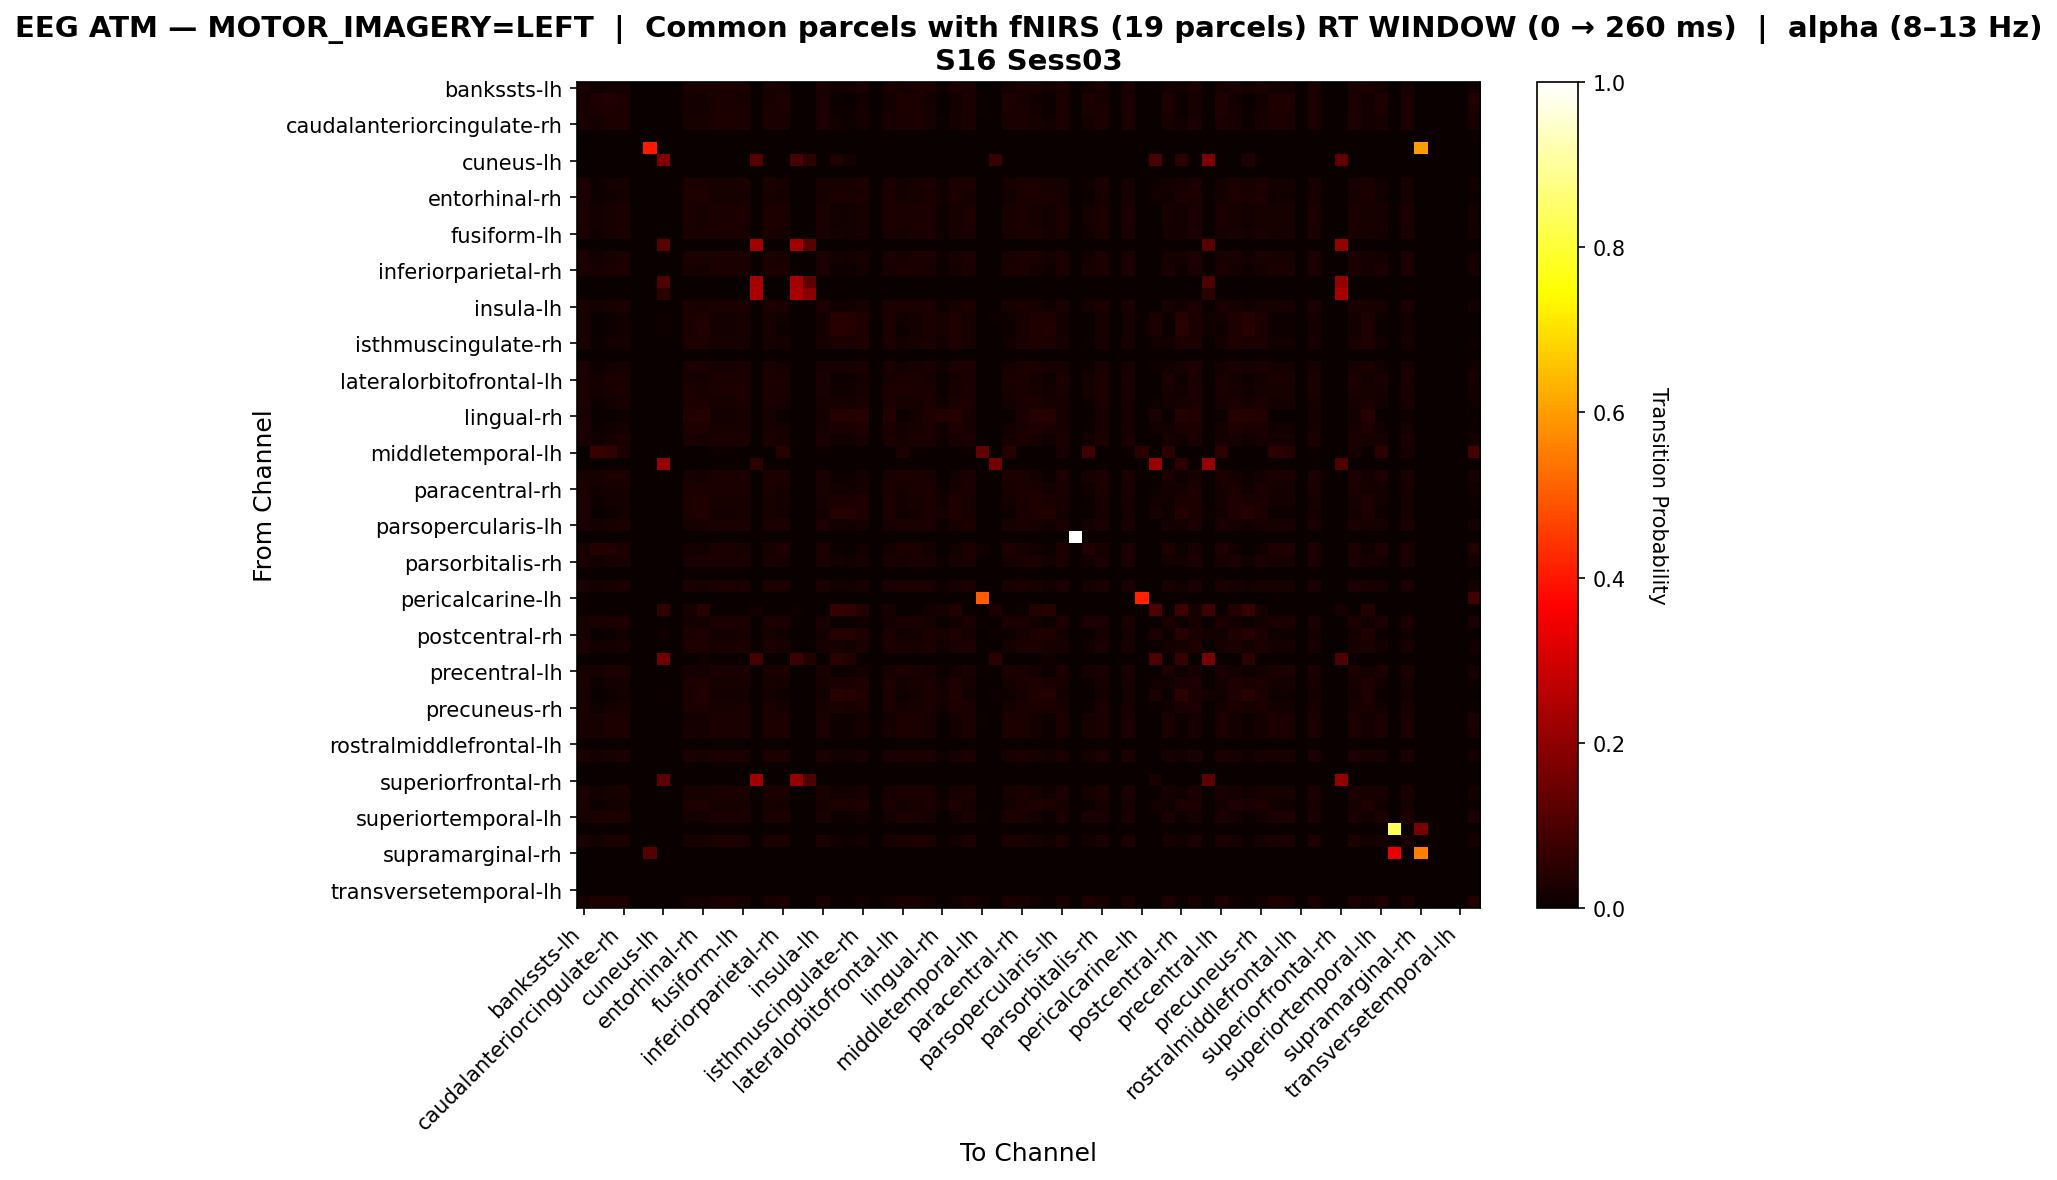

The data file committed next to this chart (first rows):
, bankssts-lh, bankssts-rh, caudalanteriorcingulate-lh, caudalanteriorcingulate-rh, caudalmiddlefrontal-lh, caudalmiddlefrontal-rh, cuneus-lh, cuneus-rh, entorhinal-lh, entorhinal-rh, frontalpole-lh, frontalpole-rh, fusiform-lh, fusiform-rh, inferiorparietal-lh, inferiorparietal-rh, inferiortemporal-lh, inferiortemporal-rh, insula-lh, insula-rh, isthmuscingulate-lh, isthmuscingulate-rh, lateraloccipital-lh
bankssts-lh, 0.02733, 0.01286, 0.01929, 0.02251, 0.0, 0.0, 0.0, 0.0, 0.02733, 0.02572, 0.02412, 0.02412, 0.02572, 0.0, 0.02572, 0.0209, 0.0, 0.0, 0.02412, 0.01768, 0.01608, 0.02412, 0.0
bankssts-rh, 0.0211, 0.03376, 0.03586, 0.02954, 0.0, 0.0, 0.0, 0.0, 0.01688, 0.01477, 0.02532, 0.02532, 0.02321, 0.0, 0.02321, 0.03165, 0.0, 0.0, 0.02532, 0.004219, 0.00211, 0.01266, 0.0
caudalanteriorcingulate-lh, 0.02233, 0.02392, 0.0303, 0.02871, 0.0, 0.0, 0.0, 0.0, 0.01914, 0.01754, 0.02552, 0.02552, 0.02392, 0.0, 0.02392, 0.0303, 0.0, 0.0, 0.02552, 0.009569, 0.007974, 0.01595, 0.0
caudalanteriorcingulate-rh, 0.02439, 0.01829, 0.02439, 0.02744, 0.0, 0.0, 0.0, 0.0, 0.02134, 0.01982, 0.02744, 0.02744, 0.02591, 0.0, 0.02591, 0.02591, 0.0, 0.0, 0.02744, 0.0122, 0.01067, 0.01829, 0.0
caudalmiddlefrontal-lh, 0.0, 0.0, 0.0, 0.0, 0.0, 0.0, 0.0, 0.0, 0.0, 0.0, 0.0, 0.0, 0.0, 0.0, 0.0, 0.0, 0.0, 0.0, 0.0, 0.0, 0.0, 0.0, 0.0
caudalmiddlefrontal-rh, 0.0, 0.0, 0.0, 0.0, 0.0, 0.4, 0.0, 0.0, 0.0, 0.0, 0.0, 0.0, 0.0, 0.0, 0.0, 0.0, 0.0, 0.0, 0.0, 0.0, 0.0, 0.0, 0.0
cuneus-lh, 0.0, 0.0, 0.0, 0.0, 0.0, 0.0, 0.1719, 0.0, 0.0, 0.0, 0.0, 0.0, 0.0, 0.1094, 0.0, 0.0, 0.09375, 0.04688, 0.0, 0.03125, 0.01562, 0.0, 0.0
cuneus-rh, 0.0, 0.0, 0.0, 0.0, 0.0, 0.0, 0.0, 0.0, 0.0, 0.0, 0.0, 0.0, 0.0, 0.0, 0.0, 0.0, 0.0, 0.0, 0.0, 0.0, 0.0, 0.0, 0.0
entorhinal-lh, 0.02547, 0.01019, 0.01698, 0.02037, 0.0, 0.0, 0.0, 0.0, 0.02886, 0.03056, 0.02207, 0.02207, 0.02377, 0.0, 0.02377, 0.01868, 0.0, 0.0, 0.02207, 0.02207, 0.02037, 0.02886, 0.0
entorhinal-rh, 0.0241, 0.008606, 0.01549, 0.01893, 0.0, 0.0, 0.001721, 0.0, 0.02754, 0.0327, 0.02065, 0.02065, 0.02238, 0.0, 0.02238, 0.01721, 0.0, 0.0, 0.02065, 0.02754, 0.02582, 0.03098, 0.0
frontalpole-lh, 0.02656, 0.01562, 0.02187, 0.025, 0.0, 0.0, 0.0, 0.0, 0.02344, 0.02187, 0.02656, 0.02656, 0.02813, 0.0, 0.02813, 0.02344, 0.0, 0.0, 0.02656, 0.01406, 0.0125, 0.02031, 0.0
frontalpole-rh, 0.02656, 0.01562, 0.02187, 0.025, 0.0, 0.0, 0.0, 0.0, 0.02344, 0.02187, 0.02656, 0.02656, 0.02813, 0.0, 0.02813, 0.02344, 0.0, 0.0, 0.02656, 0.01406, 0.0125, 0.02031, 0.0
fusiform-lh, 0.02844, 0.01422, 0.02054, 0.0237, 0.0, 0.0, 0.0, 0.0, 0.02528, 0.0237, 0.02528, 0.02528, 0.02686, 0.0, 0.02686, 0.02212, 0.0, 0.0, 0.02528, 0.0158, 0.01422, 0.02212, 0.0
fusiform-rh, 0.0, 0.0, 0.0, 0.0, 0.0, 0.0, 0.1136, 0.0, 0.0, 0.0, 0.0, 0.0, 0.0, 0.2273, 0.0, 0.0, 0.2273, 0.1136, 0.0, 0.0, 0.0, 0.0, 0.0
inferiorparietal-lh, 0.02844, 0.01422, 0.02054, 0.0237, 0.0, 0.0, 0.0, 0.0, 0.02528, 0.0237, 0.02528, 0.02528, 0.02686, 0.0, 0.02686, 0.02212, 0.0, 0.0, 0.02528, 0.0158, 0.01422, 0.02212, 0.0
inferiorparietal-rh, 0.02347, 0.02034, 0.0266, 0.02973, 0.0, 0.0, 0.0, 0.0, 0.02034, 0.01878, 0.0266, 0.0266, 0.02504, 0.0, 0.02504, 0.02817, 0.0, 0.0, 0.0266, 0.01095, 0.00939, 0.01721, 0.0
inferiortemporal-lh, 0.0, 0.0, 0.0, 0.0, 0.0, 0.0, 0.1026, 0.0, 0.0, 0.0, 0.0, 0.0, 0.0, 0.2308, 0.0, 0.0, 0.2308, 0.1282, 0.0, 0.0, 0.0, 0.0, 0.0
inferiortemporal-rh, 0.0, 0.0, 0.0, 0.0, 0.0, 0.0, 0.04762, 0.0, 0.0, 0.0, 0.0, 0.0, 0.0, 0.2381, 0.0, 0.0, 0.2381, 0.1905, 0.0, 0.0, 0.0, 0.0, 0.0
insula-lh, 0.02656, 0.01562, 0.02187, 0.025, 0.0, 0.0, 0.0, 0.0, 0.02344, 0.02187, 0.02656, 0.02656, 0.02813, 0.0, 0.02813, 0.02344, 0.0, 0.0, 0.02656, 0.01406, 0.0125, 0.02031, 0.0
insula-rh, 0.02239, 0.0, 0.00995, 0.01493, 0.0, 0.0, 0.00995, 0.0, 0.02736, 0.03483, 0.01741, 0.01741, 0.0199, 0.0, 0.0199, 0.01244, 0.0, 0.0, 0.01741, 0.04229, 0.0398, 0.03234, 0.0
isthmuscingulate-lh, 0.02254, 0.0, 0.008451, 0.01408, 0.0, 0.0, 0.008451, 0.0, 0.02817, 0.03662, 0.0169, 0.0169, 0.01972, 0.0, 0.01972, 0.01127, 0.0, 0.0, 0.0169, 0.04507, 0.04225, 0.0338, 0.0
isthmuscingulate-rh, 0.0243, 0.007477, 0.01495, 0.01869, 0.0, 0.0, 0.0, 0.0, 0.02804, 0.03364, 0.02056, 0.02056, 0.02243, 0.0, 0.02243, 0.01682, 0.0, 0.0, 0.02056, 0.02804, 0.02617, 0.03178, 0.0
lateraloccipital-lh, 0.0, 0.0, 0.0, 0.0, 0.0, 0.0, 0.0, 0.0, 0.0, 0.0, 0.0, 0.0, 0.0, 0.0, 0.0, 0.0, 0.0, 0.0, 0.0, 0.0, 0.0, 0.0, 0.0
lateraloccipital-rh, 0.02547, 0.01019, 0.01698, 0.02037, 0.0, 0.0, 0.0, 0.0, 0.02886, 0.03056, 0.02207, 0.02207, 0.02377, 0.0, 0.02377, 0.01868, 0.0, 0.0, 0.02207, 0.02207, 0.02037, 0.02886, 0.0
lateralorbitofrontal-lh, 0.024, 0.0192, 0.0256, 0.0288, 0.0, 0.0, 0.0, 0.0, 0.0208, 0.0192, 0.0272, 0.0272, 0.0256, 0.0, 0.0256, 0.0272, 0.0, 0.0, 0.0272, 0.0112, 0.0096, 0.0176, 0.0
lateralorbitofrontal-rh, 0.02656, 0.01562, 0.02187, 0.025, 0.0, 0.0, 0.0, 0.0, 0.02344, 0.02187, 0.02656, 0.02656, 0.02813, 0.0, 0.02813, 0.02344, 0.0, 0.0, 0.02656, 0.01406, 0.0125, 0.02031, 0.0
lingual-lh, 0.02627, 0.01149, 0.01806, 0.02135, 0.0, 0.0, 0.0, 0.0, 0.02956, 0.02791, 0.02299, 0.02299, 0.02463, 0.0, 0.02463, 0.0197, 0.0, 0.0, 0.02299, 0.0197, 0.01806, 0.02627, 0.0
lingual-rh, 0.02618, 0.0, 0.0, 0.01047, 0.0, 0.0, 0.0, 0.0, 0.03665, 0.04188, 0.01571, 0.01571, 0.02094, 0.0, 0.02094, 0.005236, 0.0, 0.0, 0.01571, 0.04188, 0.04188, 0.04188, 0.0
medialorbitofrontal-lh, 0.0243, 0.007477, 0.01495, 0.01869, 0.0, 0.0, 0.0, 0.0, 0.02804, 0.03364, 0.02056, 0.02056, 0.02243, 0.0, 0.02243, 0.01682, 0.0, 0.0, 0.02056, 0.02804, 0.02617, 0.03178, 0.0
medialorbitofrontal-rh, 0.02727, 0.01515, 0.02121, 0.02424, 0.0, 0.0, 0.0, 0.0, 0.02424, 0.02273, 0.02576, 0.02576, 0.02727, 0.0, 0.02727, 0.02273, 0.0, 0.0, 0.02576, 0.01515, 0.01364, 0.02121, 0.0
middletemporal-lh, 0.0, 0.07071, 0.06061, 0.0303, 0.0, 0.0, 0.0, 0.0, 0.0, 0.0, 0.0101, 0.0101, 0.0, 0.0, 0.0, 0.0404, 0.0, 0.0, 0.0101, 0.0, 0.0, 0.0, 0.0
middletemporal-rh, 0.0, 0.0, 0.0, 0.0, 0.0, 0.0, 0.2105, 0.0, 0.0, 0.0, 0.0, 0.0, 0.0, 0.05263, 0.0, 0.0, 0.0, 0.0, 0.0, 0.0, 0.0, 0.0, 0.0
paracentral-lh, 0.0231, 0.02145, 0.02805, 0.0297, 0.0, 0.0, 0.0, 0.0, 0.0198, 0.01815, 0.0264, 0.0264, 0.02475, 0.0, 0.02475, 0.0297, 0.0, 0.0, 0.0264, 0.009901, 0.008251, 0.0165, 0.0
paracentral-rh, 0.02765, 0.01382, 0.01997, 0.02304, 0.0, 0.0, 0.0, 0.0, 0.02611, 0.02458, 0.02458, 0.02458, 0.02611, 0.0, 0.02611, 0.02151, 0.0, 0.0, 0.02458, 0.0169, 0.01536, 0.02304, 0.0
parahippocampal-lh, 0.02439, 0.008711, 0.01568, 0.01916, 0.0, 0.0, 0.0, 0.0, 0.02787, 0.0331, 0.02091, 0.02091, 0.02265, 0.0, 0.02265, 0.01742, 0.0, 0.0, 0.02091, 0.02613, 0.02439, 0.03136, 0.0
parahippocampal-rh, 0.0235, 0.0, 0.01044, 0.01567, 0.0, 0.0, 0.002611, 0.0, 0.02872, 0.03655, 0.01828, 0.01828, 0.02089, 0.0, 0.02089, 0.01305, 0.0, 0.0, 0.01828, 0.03916, 0.03916, 0.03394, 0.0
parsopercularis-lh, 0.02564, 0.01659, 0.02262, 0.02564, 0.0, 0.0, 0.0, 0.0, 0.02262, 0.02112, 0.02715, 0.02715, 0.02715, 0.0, 0.02715, 0.02413, 0.0, 0.0, 0.02715, 0.01357, 0.01207, 0.01961, 0.0
parsopercularis-rh, 0.0, 0.0, 0.0, 0.0, 0.0, 0.0, 0.0, 0.0, 0.0, 0.0, 0.0, 0.0, 0.0, 0.0, 0.0, 0.0, 0.0, 0.0, 0.0, 0.0, 0.0, 0.0, 0.0
parsorbitalis-lh, 0.02092, 0.03556, 0.03556, 0.02929, 0.0, 0.0, 0.0, 0.0, 0.01674, 0.01464, 0.0251, 0.0251, 0.02301, 0.0, 0.02301, 0.03138, 0.0, 0.0, 0.0251, 0.004184, 0.002092, 0.01255, 0.0
parsorbitalis-rh, 0.02844, 0.01422, 0.02054, 0.0237, 0.0, 0.0, 0.0, 0.0, 0.02528, 0.0237, 0.02528, 0.02528, 0.02686, 0.0, 0.02686, 0.02212, 0.0, 0.0, 0.02528, 0.0158, 0.01422, 0.02212, 0.0
parstriangularis-lh, 0.0, 0.0, 0.0, 0.0, 0.0, 0.0, 0.0, 0.0, 0.0, 0.0, 0.0, 0.0, 0.0, 0.0, 0.0, 0.0, 0.0, 0.0, 0.0, 0.0, 0.0, 0.0, 0.0
parstriangularis-rh, 0.02656, 0.01562, 0.02187, 0.025, 0.0, 0.0, 0.0, 0.0, 0.02344, 0.02187, 0.02656, 0.02656, 0.02813, 0.0, 0.02813, 0.02344, 0.0, 0.0, 0.02656, 0.01406, 0.0125, 0.02031, 0.0
pericalcarine-lh, 0.0, 0.0, 0.0, 0.0, 0.0, 0.0, 0.0, 0.0, 0.0, 0.0, 0.0, 0.0, 0.0, 0.0, 0.0, 0.0, 0.0, 0.0, 0.0, 0.0, 0.0, 0.0, 0.0
pericalcarine-rh, 0.007519, 0.0, 0.0, 0.0, 0.0, 0.0, 0.06015, 0.0, 0.02256, 0.04511, 0.0, 0.0, 0.0, 0.01504, 0.0, 0.0, 0.007519, 0.0, 0.0, 0.06767, 0.06015, 0.03759, 0.0
postcentral-lh, 0.02234, 0.02405, 0.03093, 0.02921, 0.0, 0.0, 0.0, 0.0, 0.0189, 0.01718, 0.02577, 0.02577, 0.02405, 0.0, 0.02405, 0.03093, 0.0, 0.0, 0.02577, 0.008591, 0.006873, 0.01546, 0.0
postcentral-rh, 0.02217, 0.0, 0.009852, 0.01478, 0.0, 0.0, 0.01232, 0.0, 0.02709, 0.03448, 0.01724, 0.01724, 0.0197, 0.0, 0.0197, 0.01232, 0.0, 0.0, 0.01724, 0.04187, 0.03941, 0.03202, 0.0
posteriorcingulate-lh, 0.02611, 0.01229, 0.01843, 0.02151, 0.0, 0.0, 0.0, 0.0, 0.02765, 0.02765, 0.02304, 0.02304, 0.02458, 0.0, 0.02458, 0.01997, 0.0, 0.0, 0.02304, 0.01997, 0.01843, 0.02611, 0.0
posteriorcingulate-rh, 0.0, 0.0, 0.0, 0.0, 0.0, 0.0, 0.1519, 0.0, 0.0, 0.01266, 0.0, 0.0, 0.0, 0.08861, 0.0, 0.0, 0.07595, 0.03797, 0.0, 0.05063, 0.03797, 0.0, 0.0
precentral-lh, 0.02304, 0.02151, 0.02765, 0.02919, 0.0, 0.0, 0.0, 0.0, 0.01997, 0.01843, 0.02611, 0.02611, 0.02458, 0.0, 0.02458, 0.02919, 0.0, 0.0, 0.02611, 0.01075, 0.009217, 0.0169, 0.0
precentral-rh, 0.02439, 0.008711, 0.01568, 0.01916, 0.0, 0.0, 0.0, 0.0, 0.02787, 0.0331, 0.02091, 0.02091, 0.02265, 0.0, 0.02265, 0.01742, 0.0, 0.0, 0.02091, 0.02613, 0.02439, 0.03136, 0.0
precuneus-lh, 0.02222, 0.0, 0.008333, 0.01389, 0.0, 0.0, 0.01111, 0.0, 0.02778, 0.03611, 0.01667, 0.01667, 0.01944, 0.0, 0.01944, 0.01111, 0.0, 0.0, 0.01667, 0.04444, 0.04167, 0.03333, 0.0
precuneus-rh, 0.02532, 0.009042, 0.01627, 0.01989, 0.0, 0.0, 0.0, 0.0, 0.02893, 0.03074, 0.0217, 0.0217, 0.02351, 0.0, 0.02351, 0.01808, 0.0, 0.0, 0.0217, 0.02351, 0.0217, 0.03074, 0.0
rostralanteriorcingulate-lh, 0.02265, 0.02265, 0.02913, 0.02913, 0.0, 0.0, 0.0, 0.0, 0.01942, 0.0178, 0.02589, 0.02589, 0.02427, 0.0, 0.02427, 0.03074, 0.0, 0.0, 0.02589, 0.009709, 0.008091, 0.01618, 0.0
rostralanteriorcingulate-rh, 0.0231, 0.02145, 0.02805, 0.0297, 0.0, 0.0, 0.0, 0.0, 0.0198, 0.01815, 0.0264, 0.0264, 0.02475, 0.0, 0.02475, 0.0297, 0.0, 0.0, 0.0264, 0.009901, 0.008251, 0.0165, 0.0
rostralmiddlefrontal-lh, 0.0, 0.0, 0.0, 0.0, 0.0, 0.0, 0.0, 0.0, 0.0, 0.0, 0.0, 0.0, 0.0, 0.0, 0.0, 0.0, 0.0, 0.0, 0.0, 0.0, 0.0, 0.0, 0.0
rostralmiddlefrontal-rh, 0.02656, 0.01562, 0.02187, 0.025, 0.0, 0.0, 0.0, 0.0, 0.02344, 0.02187, 0.02656, 0.02656, 0.02813, 0.0, 0.02813, 0.02344, 0.0, 0.0, 0.02656, 0.01406, 0.0125, 0.02031, 0.0
superiorfrontal-lh, 0.0, 0.0, 0.0, 0.0, 0.0, 0.0, 0.0, 0.0, 0.0, 0.0, 0.0, 0.0, 0.0, 0.0, 0.0, 0.0, 0.0, 0.0, 0.0, 0.0, 0.0, 0.0, 0.0
superiorfrontal-rh, 0.0, 0.0, 0.0, 0.0, 0.0, 0.0, 0.1224, 0.0, 0.0, 0.0, 0.0, 0.0, 0.0, 0.2245, 0.0, 0.0, 0.2041, 0.102, 0.0, 0.0, 0.0, 0.0, 0.0
superiorparietal-lh, 0.02564, 0.01659, 0.02262, 0.02564, 0.0, 0.0, 0.0, 0.0, 0.02262, 0.02112, 0.02715, 0.02715, 0.02715, 0.0, 0.02715, 0.02413, 0.0, 0.0, 0.02715, 0.01357, 0.01207, 0.01961, 0.0
superiorparietal-rh, 0.0243, 0.007477, 0.01495, 0.01869, 0.0, 0.0, 0.0, 0.0, 0.02804, 0.03364, 0.02056, 0.02056, 0.02243, 0.0, 0.02243, 0.01682, 0.0, 0.0, 0.02056, 0.02804, 0.02617, 0.03178, 0.0
... 8 more rows
